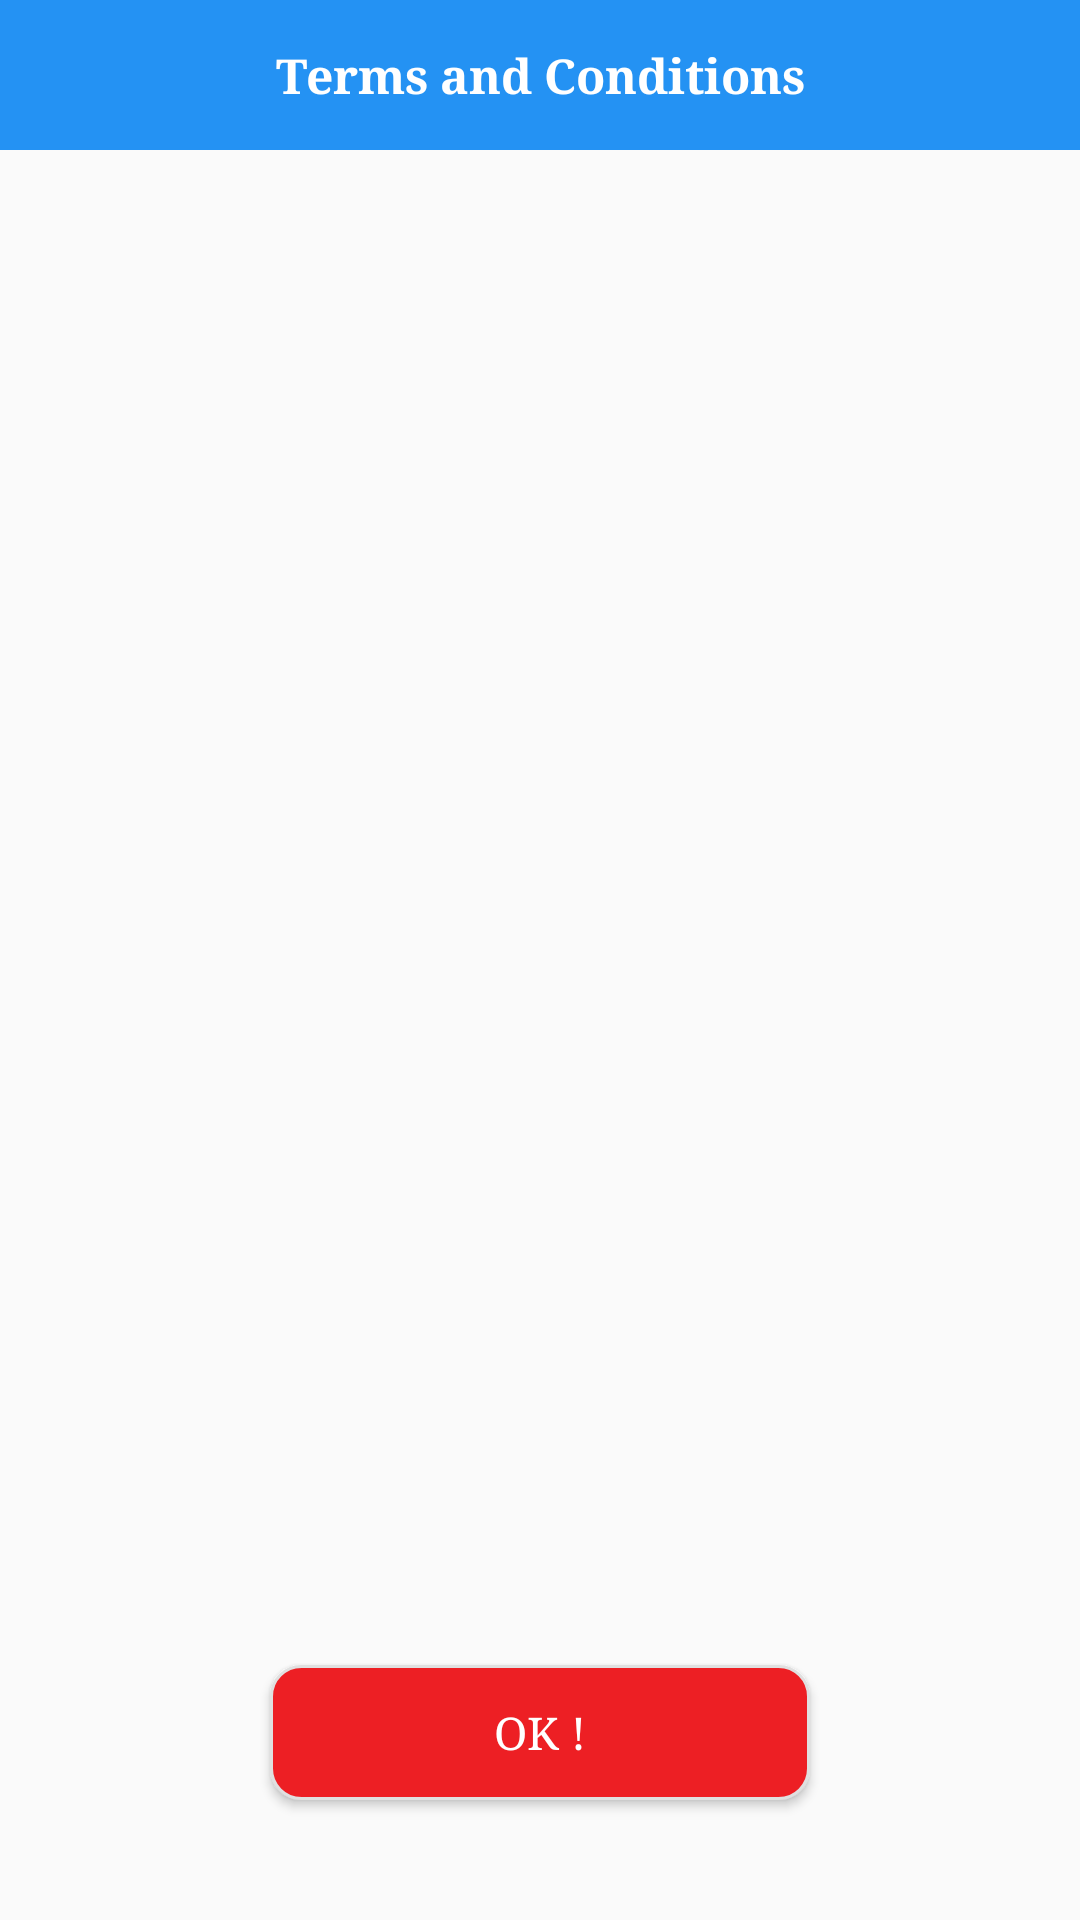

This screen was rendered from an Android layout file. Write that file and the resources it references.
<!-- AndroidManifest.xml: application theme AppTheme -->
<!-- res/layout/fragment_adviersment_terms__conditions.xml -->
<?xml version="1.0" encoding="utf-8"?>
<androidx.constraintlayout.widget.ConstraintLayout xmlns:android="http://schemas.android.com/apk/res/android"
    xmlns:app="http://schemas.android.com/apk/res-auto"
    android:layout_width="match_parent"
    android:layout_height="match_parent"
    android:background="@color/gray0"
    android:clickable="true"
    android:focusable="true">

    <androidx.appcompat.widget.Toolbar
        android:id="@+id/toolbar"
        android:layout_width="match_parent"
        android:layout_height="50dp"
        android:background="@color/colorPrimary"
        app:contentInsetStart="0dp"
        app:layout_constraintTop_toTopOf="parent">

        <ImageView
            android:id="@+id/arrow_back"
            android:layout_width="50dp"
            android:layout_height="wrap_content"
            android:clickable="false"
            android:longClickable="false"
            android:padding="13dp"
            android:tint="@color/white"
            android:src="@drawable/ic_right_arrow" />

        <TextView
            android:layout_width="wrap_content"
            android:layout_height="wrap_content"
            android:layout_gravity="center"
            android:text="@string/terms_and_conditions"
            android:textColor="@color/white"
            android:textSize="16sp"
            android:textStyle="bold"

            />
    </androidx.appcompat.widget.Toolbar>

    <androidx.constraintlayout.widget.ConstraintLayout
        android:layout_width="match_parent"
        android:layout_height="0dp"
        app:layout_constraintBottom_toBottomOf="parent"
        app:layout_constraintTop_toBottomOf="@+id/toolbar">

        <ScrollView
            android:layout_width="match_parent"
            android:layout_height="0dp"
            android:fillViewport="true"
            android:scrollbars="none"
            app:layout_constraintBottom_toTopOf="@+id/bt_ok"
            app:layout_constraintTop_toTopOf="parent">

            <TextView
                android:id="@+id/tv_content"
                android:layout_width="match_parent"
                android:layout_height="wrap_content"
                android:padding="10dp"
                android:textColor="@android:color/black"
                android:textSize="17sp" />
        </ScrollView>

        <Button
            android:id="@+id/bt_ok"
            android:layout_width="180dp"
            android:layout_height="45dp"
            android:layout_marginTop="40dp"
            android:layout_marginBottom="40dp"
            android:background="@drawable/bt_shape"
            android:text="@string/ok"
            android:textColor="@color/white"
            android:textSize="15sp"
            app:layout_constraintBottom_toBottomOf="parent"
            app:layout_constraintLeft_toLeftOf="parent"
            app:layout_constraintRight_toRightOf="parent" />
    </androidx.constraintlayout.widget.ConstraintLayout>
</androidx.constraintlayout.widget.ConstraintLayout>
<!-- resources referenced by this layout -->
<resources>
  <color name="colorPrimary">#2492f3</color>
  <color name="gray0">#FAFAFA</color>
  <color name="white">#fff</color>
  <!-- drawable bt_shape (drawable) -->
  <?xml version="1.0" encoding="utf-8"?>
  <shape xmlns:android="http://schemas.android.com/apk/res/android">
      <corners android:radius="10dp"/>
      <stroke android:color="@color/gray3" android:width="1dp"/>
      <solid android:color="@color/delete"/>
  </shape>
  <string name="ok">Ok !</string>
  <string name="terms_and_conditions">Terms and Conditions</string>
  <style name="AppTheme" parent="Theme.AppCompat.Light.NoActionBar">
          
          <item name="colorPrimary">@color/colorPrimary</item>
          <item name="colorPrimaryDark">@color/colorPrimaryDark</item>
          <item name="colorAccent">@color/colorAccent</item>
          <item name="android:typeface">serif</item>
      </style>
  <color name="gray3">#E0E0E0</color>
  <color name="delete">#ed1f24</color>
  <color name="colorPrimaryDark">#1c73c0</color>
  <color name="colorAccent">#2492f3</color>
</resources>
